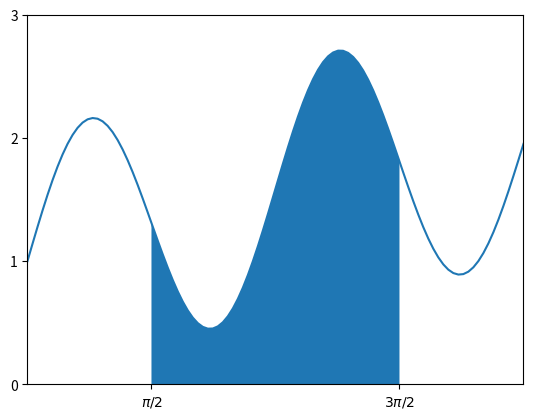

Source code (Python):
import numpy as np
import matplotlib.pyplot as plt

import numpy as np
import matplotlib.pyplot as plt

f = lambda x: np.sin(0.2*x) + np.sin(2*x) + 1

x = np.linspace(0,2*np.pi,100)
y = f(x)
plt.plot(x,y)

X = np.linspace(np.pi/2,3*np.pi/2,100)
Y = f(X)
plt.fill_between(X,Y)

plt.xticks([np.pi/2,3*np.pi/2],['$\pi/2$','$3\pi/2$']); plt.yticks([-1,0,1,2,3]);
plt.xlim([0,2*np.pi]); plt.ylim([0,3]);
plt.show()
